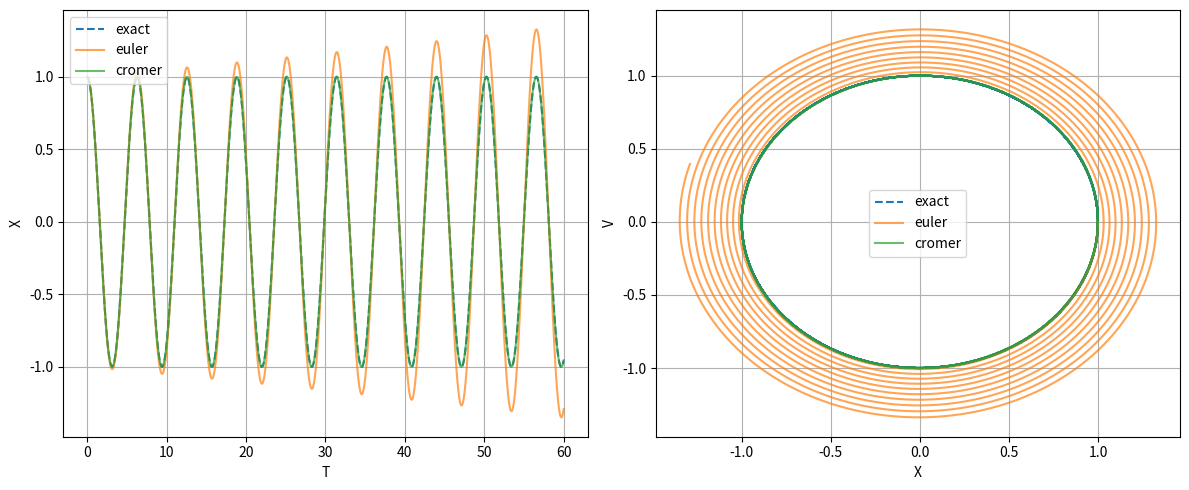

The script that saved this image:
import numpy as np
import matplotlib.pyplot as plt



def euler(h):
    #i want the time be the same for all of my functions
    #omega=1
    time = np.arange(0, 60, h)
    l=len(time)
    xs = [1]
    vs = [0]
    for n in range(l - 1):
        x_new = xs[n] + h * vs[n]
        v_new = vs[n] - h * xs[n]
        xs.append(x_new)
        vs.append(v_new)

    return time, np.array(vs), np.array(xs)


def real_sol(h):
    #i want the time be the same for all of my functions
    #omega=1
    time = np.arange(0, 60, h)
    xs = np.cos(time)
    vs = -np.sin(time)
    return time, vs, xs


#define other sols
def euler_cromer(h):
    #i want the time be the same for all of my functions
    #omega=1
    time = np.arange(0, 60, h)
    l=len(time)
    xs = [1]
    vs = [0]
    for n in range(l - 1):
        v_new = vs[n] - h * xs[n]
        vs.append(v_new)
        x_new = xs[n] + h * vs[n+1]
        xs.append(x_new)
        

    return time, np.array(vs), np.array(xs)
    

h=0.01
T_real, V_real, X_real = real_sol(h)
T_euler, V_euler, X_euler = euler(h)
T_cromer, V_cromer, X_cromer =  euler_cromer(h)


plt.figure(figsize=(12, 5))

plt.subplot(1, 2, 1)
plt.plot(T_real, X_real, label='exact', linestyle='--')
plt.plot(T_euler, X_euler, label='euler', alpha=0.7)
plt.plot(T_cromer, X_cromer, label='cromer', alpha=0.7)
plt.xlabel("T")
plt.ylabel("X")
plt.legend()
plt.grid(True)

plt.subplot(1, 2, 2)
plt.plot(X_real, V_real, label='exact', linestyle='--')
plt.plot(X_euler, V_euler, label='euler', alpha=0.7)
plt.plot(X_cromer, V_cromer, label='cromer', alpha=0.7)
plt.xlabel("X")
plt.ylabel("V")
plt.legend()
plt.grid(True)
plt.tight_layout()
plt.show()
